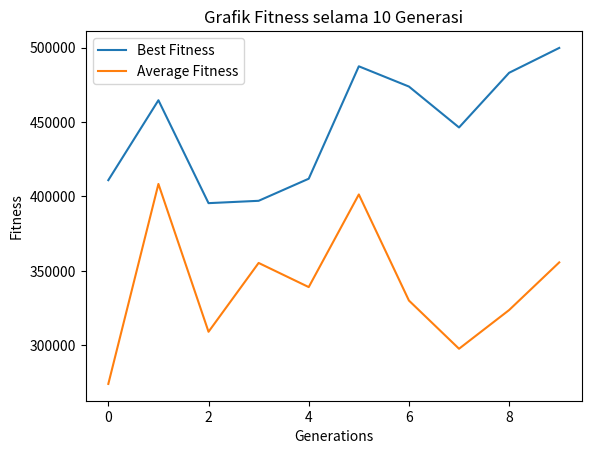

Here is the Python script that generated this plot:
import random
import matplotlib.pyplot as plt

class Product:
    def __init__(self, id, name, weight, destination, dimension):
        self.id = id
        self.name = name
        self.weight = weight
        self.destination = destination
        self.dimension = dimension

class Truck:
    def __init__(self, id, plate_number, fuel_ratio, max_load, dimension):
        self.id = id
        self.plate_number = plate_number
        self.fuel_ratio = fuel_ratio
        self.max_load = max_load
        self.dimension = dimension
        self.route = [] 
        self.load = 0

def calculate_shipping_cost(product, route, distances):
    total_distance = 0
    current_location = "Depot"  # semua truck dimulai dari depot
    
    for destination in route: 
        if current_location in distances and destination in distances[current_location]:
            total_distance += distances[current_location][destination] #berarti ngitung shipping costnya berdasarkan rute (lebih cuan)
        else:
            print(f"Error: jarak dari {current_location} ke {destination} tidak ada") #gak ada di dictionary
            return 0  
        current_location = destination
    
    return product.weight * total_distance * product.dimension

def calculate_fuel_cost(truck, route, distances):
    total_distance = 0
    current_location = "Depot"  # semua truck dimulai dari depot
    
    for destination in route:
        if current_location in distances and destination in distances[current_location]:
            total_distance += distances[current_location][destination]
        else:
            print(f"Error: jarak dari {current_location} ke {destination} tidak ada")
            return 0 
        current_location = destination
        
    return truck.fuel_ratio * total_distance

def fitness(chromosome, products, trucks, distances): #1, 2, 3, 2, 1, 4, 4, 1, 3, 2
    unique_truck_ids = set(truck_id for truck_id in chromosome if truck_id is not None)
    total_profit = 0
    for truck in trucks:
        truck.route = []
        truck.load = 0
        
    for truck_id in unique_truck_ids: #1, 2, 3, 4
        truck = trucks[truck_id - 1]  # truk berdasarkan truck_id
        for i, current_truck_id in enumerate(chromosome):
            if current_truck_id == truck_id: #kalau cur truk id = 1 brti cek semua kromosom yg val e 1
                product = products[i]  # ambil produk dri i skrg
                if product.dimension <= truck.dimension:  # periksa apakah produk bisa diangkut oleh truk
                    truck.route.append(product.destination)  # brti isinya rute dari satu truk
                    truck.load += product.weight  # total berat produk ke muatan truk
                    shipping_cost = calculate_shipping_cost(product, truck.route, distances)  #total biaya pengiriman barang dari semua rute di slh satu truk
                    fuel_cost = calculate_fuel_cost(truck, truck.route, distances)  #total biaya bensin dari semua rute di slh satu truk
                    total_profit += shipping_cost - fuel_cost 
        # print(f"Truck {truck.id}: {truck.route} shipping cost: {shipping_cost} fuel cost: {fuel_cost}") 
                
    for truck in trucks:
        if truck.load > truck.max_load:
            return 100 #kenapa kok gak 0? menghindari NoneType error

    return total_profit


#
def uniform_crossover(parent1, parent2):
    length = len(parent1)
    child1 = [-1] * length  # -1 artinya empty
    child2 = [-1] * length
    
    for i in range(length):
        if random.random() < 0.5:  # 50% probabilitas milih dari parent1
            # print("else",i)
            child1[i] = parent1[i]
            child2[i] = parent2[i]
        else:  # 50% probabilitas milih dari parent2
            child1[i] = parent2[i]
            child2[i] = parent1[i]
    
    return child1, child2

    

def roulette_wheel_selection(population, fitnesses):
    total_fitness = sum(fitnesses)
    pick = random.uniform(0, total_fitness)
    current = 0
    for i, fitness in enumerate(fitnesses):
        current += fitness
        if current > pick:
            return population[i]

#inversion mutation jadi misal start:1 dan end:4 maka nanti index 1-4 akan dibalik(reversed)
def mutate(chromosome, mutation_rate):
    if random.random() < mutation_rate:
        # dua titik acak
        start = random.randint(0, len(chromosome) - 2)
        end = random.randint(start + 1, len(chromosome) - 1)
        
        chromosome[start:end+1] = reversed(chromosome[start:end+1])



def genetic_algorithm(products, trucks, distances, population_size, generations, crossover_rate, mutation_rate):
    population = []
    best_fitness_over_time = []
    average_fitness_over_time = []
    
    population.append([4, 1, 4, 1, 2, 1, 2, 3, 4, 1])
    population.append([1, 2, 3, 4, 1, 2, 3, 4, 4, 4])
    population.append([4, 3, 4, 1, 2, 3, 4, 1, 2, 3])
    population.append([3, 2, 1, 2, 3, 4, 1, 2, 3, 4])

    best_fitness = None

    for generation in range(generations):
        try:
            fitnesses = [fitness(chromosome, products, trucks, distances) for chromosome in population] #cek fitness semua kromosom dalam populasi
            best_fitness = max(fitnesses)
            average_fitness = sum(fitnesses) / len(fitnesses)
            best_fitness_over_time.append(best_fitness)
            average_fitness_over_time.append(average_fitness)
            print(f"Generation {generation+1}: Best fitness = {best_fitness}, Average fitness = {average_fitness}")
            print(f"Population: {population}")
            
            new_population = []
            for _ in range(population_size // 2): #kenapa bagi 2? karena setiap iterasi crossover menghasilkan 2 child
                parent1 = roulette_wheel_selection(population, fitnesses)
                parent2 = roulette_wheel_selection(population, fitnesses)
                
                if random.random() < crossover_rate: #(0 - 1)
                    child1,child2 = uniform_crossover(parent1, parent2)
                
                # if generation < generations - 1: #jangan mutate di generasi terakhir
                #     mutate(child1, mutation_rate)
                #     mutate(child2, mutation_rate)
                    
                mutate(child1, mutation_rate)
                mutate(child2, mutation_rate)
                
                new_population.extend([child1, child2])
                
            population = new_population
            
        except Exception as e:
            continue

    if best_fitness is None:
        print("no valid fitness found.")
        return None
    
    plt.plot(range(generations), best_fitness_over_time, label='Best Fitness')
    plt.plot(range(generations), average_fitness_over_time, label='Average Fitness')
    plt.xlabel('Generations')
    plt.ylabel('Fitness')
    plt.title(f'Grafik Fitness selama {generations} Generasi')
    plt.legend()
    plt.show()
    
    return best_fitness

products = [
    Product(1, "Product1", 10, "CityA", 1), #1 small 2 medium 3 large
    Product(2, "Product2", 20, "CityB", 2),
    Product(3, "Product3", 11, "CityC", 3),
    Product(4, "Product4", 20, "CityD", 1),
    Product(5, "Product5", 35, "CityE", 2),
    Product(6, "Product6", 75, "CityA", 3),
    Product(7, "Product7", 50, "CityB", 1),
    Product(8, "Product8", 40, "CityC", 2),
    Product(9, "Product9", 90, "CityD", 3),
    Product(10, "Product10",55, "CityE", 1)
]

trucks = [
    Truck(1, "L 1234 ABK", 0.5, 200, 3), #mengkonsumsi 0.5 unit bensin per 1 unit jarak
    Truck(2, "L 1812 XYZ", 0.5, 200, 3),
    Truck(3, "L 9101 CL", 0.5, 200, 3),
    Truck(4, "L 1121 CCB", 0.5, 200, 3)
]

# dictionary buat data jarak anatar destinasi (semua truk dimulai dari depot)
distances = {
    "Depot": {"CityA": 100, "CityB": 200, "CityC": 306, "CityD": 400, "CityE": 502}, #misal 502 artinya 502 unit jarak
    "CityA": {"CityB": 150, "CityC": 200, "CityD": 250, "CityE": 300, "CityA": 0}, #kalau sama-sama destinasi e, asumsi jarak 0 aja
    "CityB": {"CityA": 150, "CityC": 100, "CityD": 150, "CityE": 200, "CityB": 0},
    "CityC": {"CityA": 200, "CityB": 100, "CityD": 100, "CityE": 150, "CityC": 0},
    "CityD": {"CityA": 250, "CityB": 150, "CityC": 100, "CityE": 100, "CityD": 0},
    "CityE": {"CityA": 300, "CityB": 200, "CityC": 150, "CityD": 100, "CityE": 0}
}

genetic_algorithm(products, trucks, distances, population_size=10, generations=10, crossover_rate=0.7, mutation_rate=0.2)
